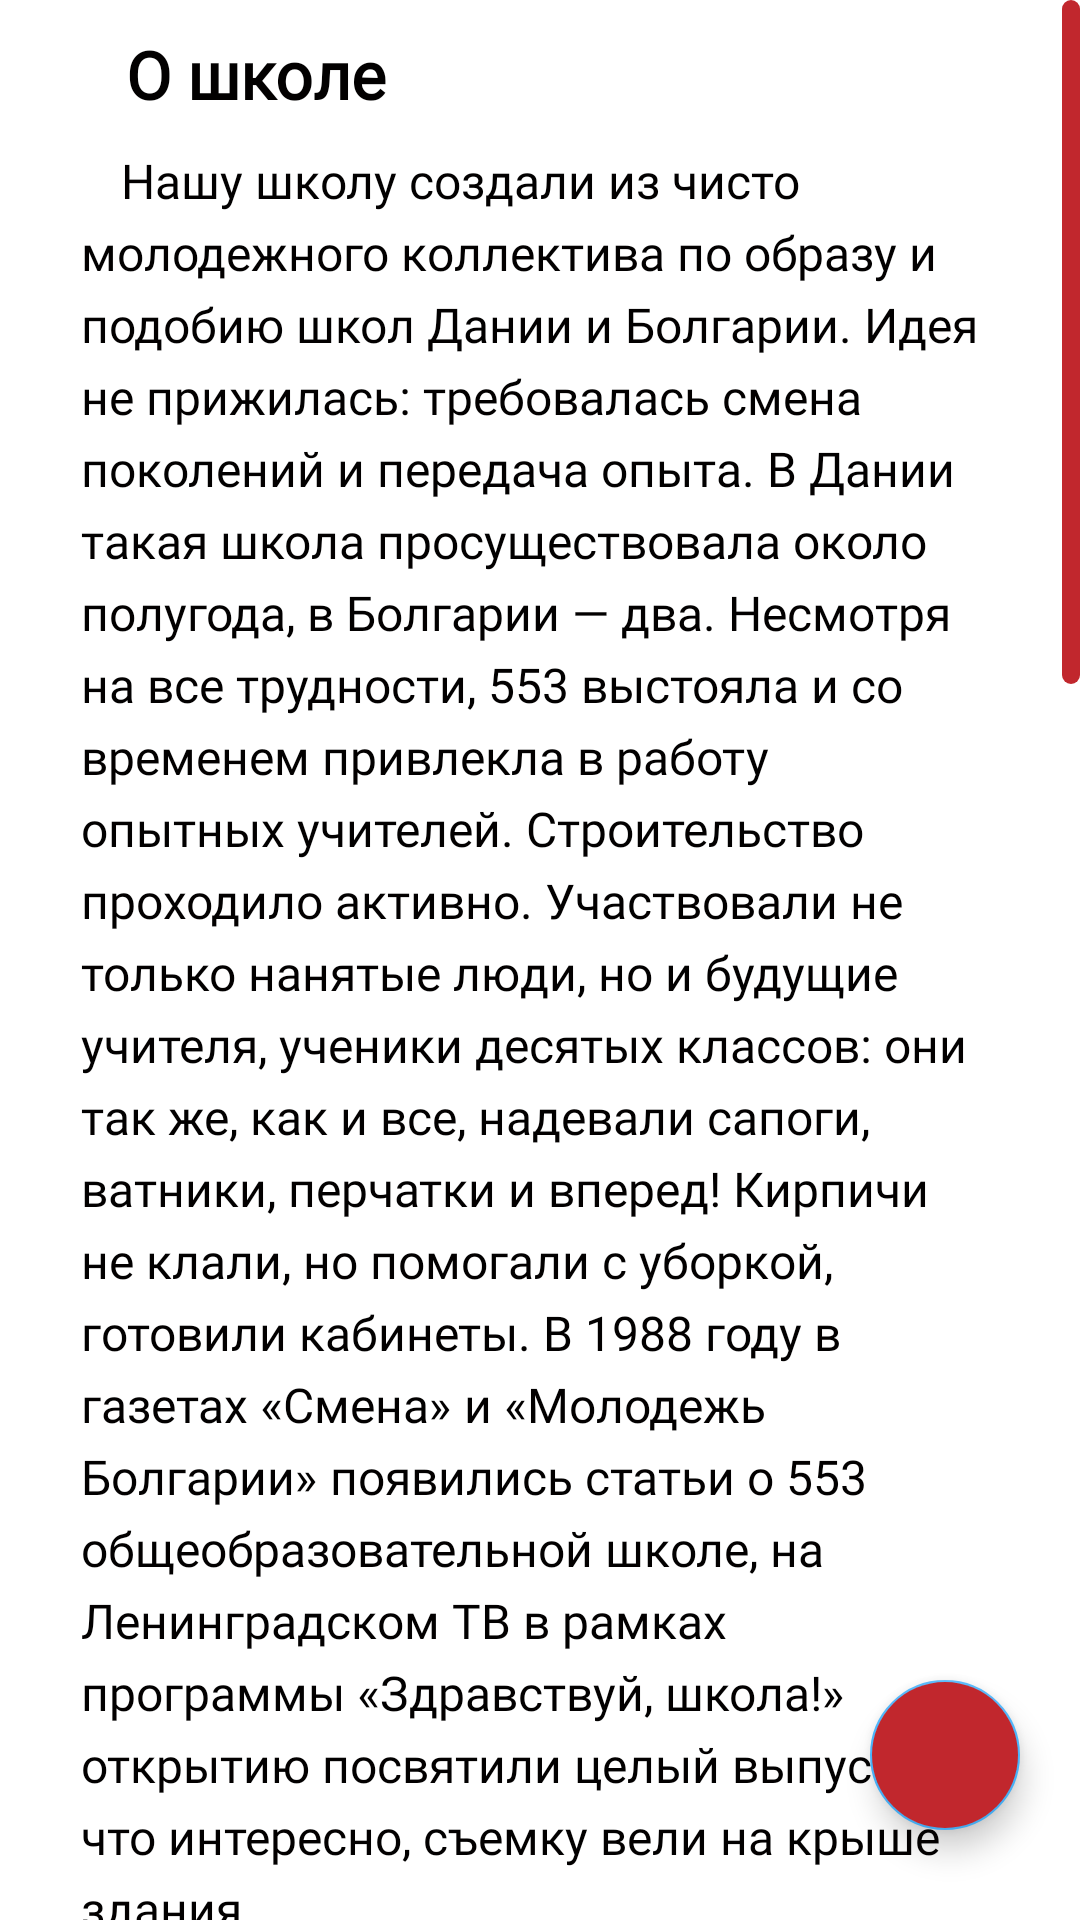

Reconstruct the res/layout file that produces this screen, plus the resources it refers to.
<!-- AndroidManifest.xml: application theme Theme.School553 -->
<!-- res/layout/fragment_about_school.xml -->
<?xml version="1.0" encoding="utf-8"?>
<FrameLayout xmlns:android="http://schemas.android.com/apk/res/android"
    xmlns:app="http://schemas.android.com/apk/res-auto"
    xmlns:tools="http://schemas.android.com/tools"
    android:layout_width="match_parent"
    android:layout_height="match_parent"
    android:scrollbarSize="10dp"
    android:scrollbars="vertical"
    tools:context=".fragments.AboutSchoolFragment">
<androidx.coordinatorlayout.widget.CoordinatorLayout
    android:layout_width="wrap_content"
    android:layout_height="wrap_content">
    <ScrollView
        android:id="@+id/scroll"
        android:layout_width="wrap_content"
        android:layout_height="wrap_content"
        android:scrollbarDefaultDelayBeforeFade="100"
        android:scrollbarSize="6dp"
        android:scrollbarStyle="insideInset"
        android:scrollbarThumbVertical="@drawable/scrollbar_red"
        android:scrollbars="vertical"
        android:verticalScrollbarPosition="right">

        <LinearLayout
            android:layout_width="wrap_content"
            android:layout_height="wrap_content"
            android:layout_gravity="center|top"
            android:layout_marginLeft="27dp"
            android:layout_marginRight="27dp"
            android:orientation="vertical"
            android:paddingBottom="60dp">

            <TextView
                android:layout_width="wrap_content"
                android:layout_height="wrap_content"
                android:layout_marginTop="10dp"
                android:layout_marginBottom="10dp"
                android:fontFamily="@font/montserrat"
                android:layout_marginLeft="15dp"
                android:textStyle="bold"
                android:lineSpacingExtra="5sp"
                android:text="О школе"
                android:textColor="#020000"
                android:textSize="22sp" />

            <TextView
                android:layout_width="wrap_content"
                android:layout_height="wrap_content"
                android:fontFamily="@font/montserrat"
                android:lineSpacingExtra="5sp"
                android:text="@string/about_school"
                android:textColor="#020000"
                android:textSize="16sp" />

            <TextView
                android:layout_width="wrap_content"
                android:layout_height="wrap_content"
                android:layout_marginTop="15dp"
                android:fontFamily="@font/montserrat"
                android:lineSpacingExtra="5sp"
                android:text="@string/about_school_2"
                android:textColor="#020000"
                android:textSize="16sp" />

            <TextView
                android:layout_width="wrap_content"
                android:layout_height="wrap_content"
                android:layout_marginTop="15dp"
                android:fontFamily="@font/montserrat"
                android:lineSpacingExtra="5sp"
                android:text="@string/about_school_full_name"
                android:textColor="#020000"
                android:textSize="16sp" />

            <TextView
                android:layout_width="wrap_content"
                android:layout_height="wrap_content"
                android:layout_marginTop="15dp"
                android:fontFamily="@font/montserrat"
                android:lineSpacingExtra="5sp"
                android:text="@string/about_school_short_name"
                android:textColor="#020000"
                android:textSize="16sp" />

            <TextView
                android:layout_width="wrap_content"
                android:layout_height="wrap_content"
                android:layout_marginTop="15dp"
                android:fontFamily="@font/montserrat"
                android:lineSpacingExtra="5sp"
                android:text="@string/about_school_address"
                android:textColor="#020000"
                android:textSize="16sp" />

            <TextView
                android:layout_width="wrap_content"
                android:layout_height="wrap_content"
                android:layout_marginTop="15dp"
                android:fontFamily="@font/montserrat"
                android:lineSpacingExtra="5sp"
                android:text="@string/about_school_phone"
                android:textColor="#020000"
                android:textSize="16sp" />

            <TextView
                android:layout_width="wrap_content"
                android:layout_height="wrap_content"
                android:layout_marginTop="15dp"
                android:fontFamily="@font/montserrat"
                android:lineSpacingExtra="5sp"
                android:text="@string/about_school_email"
                android:textColor="#020000"
                android:textSize="16sp" />

            <com.yandex.mapkit.mapview.MapView
                android:id="@+id/map"
                android:layout_width="350dp"
                android:layout_height="350dp"
                android:layout_gravity="center"
                android:layout_marginTop="40dp" />

        </LinearLayout>
    </ScrollView>

    <com.google.android.material.floatingactionbutton.FloatingActionButton
        android:id="@+id/buttonScrollDown"
        android:layout_width="wrap_content"
        android:layout_height="wrap_content"
        android:layout_gravity="bottom|end"
        android:layout_marginStart="@dimen/fab_margin"
        android:layout_marginTop="@dimen/fab_margin"
        android:layout_marginEnd="20dp"
        android:layout_marginBottom="30dp"
        android:backgroundTint="@color/red"
        app:fabCustomSize="50dp"
        app:fabSize="normal"
        android:clickable="true"
        android:src="@drawable/ic_baseline_arrow_downward_24" />
</androidx.coordinatorlayout.widget.CoordinatorLayout>
</FrameLayout>
<!-- resources referenced by this layout -->
<resources>
  <color name="red">#c1272d</color>
  <!-- drawable scrollbar_red (drawable) -->
  <?xml version="1.0" encoding="utf-8"?>
  <shape android:shape="rectangle"
      xmlns:android="http://schemas.android.com/apk/res/android">
      <solid android:color="@color/red"/>
      <corners android:radius="30dp" />
  </shape>
  <string name="about_school">\t\tНашу школу создали из чисто молодежного коллектива по образу и подобию школ Дании и Болгарии. Идея не прижилась: требовалась смена поколений и передача опыта. В Дании такая школа просуществовала около полугода, в Болгарии — два. Несмотря на все трудности, 553 выстояла и со временем привлекла в работу опытных учителей. Строительство проходило активно. Участвовали не только нанятые люди, но и будущие учителя, ученики десятых классов: они так же, как и все, надевали сапоги, ватники, перчатки и вперед! Кирпичи не клали, но помогали с уборкой, готовили кабинеты. В 1988 году в газетах «Смена» и «Молодежь Болгарии» появились статьи о 553 общеобразовательной школе, на Ленинградском ТВ в рамках программы «Здравствуй, школа!» открытию посвятили целый выпуск, что интересно, съемку вели на крыше здания.
      </string>
  <string name="about_school_2">\t\tС того времени прошло много лет. Прежде обычная общеобразовательная школа получила звание «школы с углубленным изучением английского языка» и стала такой, какой знаем мы ее теперь.
      </string>
  <string name="about_school_address"><b>Адрес:</b> 192281, Санкт-Петербург, ул. Ярослава Гашека, дом 4, корпус 4, литера А</string>
  <string name="about_school_email"><b>E-mail:</b> school553@edu-frn.spb.ru</string>
  <string name="about_school_full_name"><b>Полное официальное наименование Образовательной организации:</b> Государственное бюджетное общеобразовательное учреждение средняя общеобразовательная школа № 553 с углубленным изучением английского языка Фрунзенского района Санкт-Петербурга.
      </string>
  <string name="about_school_phone"><b>Телефон/факс:</b> 778-21-31</string>
  <string name="about_school_short_name"><b>Сокращенное официальное наименование Образовательной организации:</b> \nГБОУ средняя школа № 553 с углублённым изучением английского языка Фрунзенского района Санкт-Петербурга.</string>
  <style name="Theme.School553" parent="Theme.MaterialComponents.DayNight.NoActionBar">
          
          <item name="badgeStyle">@style/CustomBadge</item>
          <item name="colorPrimary">@color/white</item>
          <item name="colorPrimaryVariant">@color/black</item>
          <item name="colorOnPrimary">@color/white</item>
          
          <item name="colorSecondary">@color/blue_2</item>
          <item name="colorSecondaryVariant">@color/blue</item>
          <item name="colorOnSecondary">@color/black</item>
          
          <item name="android:statusBarColor" tools:targetApi="l">?attr/colorPrimaryVariant</item>
          
      </style>
  <style name="CustomBadge" parent="@style/Widget.MaterialComponents.Badge">
          <item name="backgroundColor">@color/bn_ic_color</item>
      </style>
  <color name="white">#FFFFFFFF</color>
  <color name="black">#FF000000</color>
  <color name="blue_2">#49B3FA</color>
  <color name="blue">#0071bc</color>
  <color name="bn_ic_color">#65FBD7</color>
</resources>
